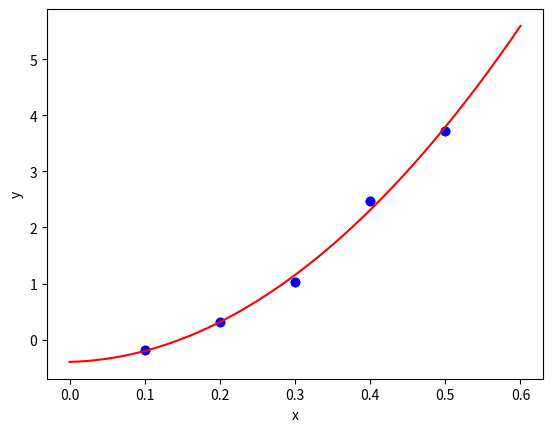

Python code for this plot:
import numpy as np
import matplotlib.pyplot as plt

x = np.array([0.1, 0.2, 0.3, 0.4, 0.5]).reshape(-1, 1)
y = np.array([-0.18, 0.31, 1.03, 2.48, 3.73]).reshape(-1, 1)

def plot_data(x, y):
    plt.scatter(x, y, color='b', marker='o')
  
    plt.xlabel('x')
    plt.ylabel('y')
  
    plt.grid()
    plt.show()

plot_data(x, y)

def preprocess(x, y):
    X = np.hstack((np.ones((x.shape[0], 1)), x, x**2))
    
    return X, y

X, y = preprocess(x, y)
X, y

class OLSLinearRegression:
    def fit(self, X, y):
        X_pinv = np.linalg.inv(X.T @ X) @ X.T    # np.linalg.pinv(X)
        self.w = X_pinv @ y

        return self


    def get_params(self):
        return self.w


    def predict(self, X):
        return np.sum(self.w.ravel() * X, axis=1)   

lr = OLSLinearRegression().fit(X, y)

lr.get_params()

def plot_regression(lr, x, y):  
    # Plot data
    plt.scatter(x, y, color='b', marker='o')
  
    # Plot regression line
    x_para = np.linspace(0, 0.6, 1000).reshape(-1, 1)
    X_para = np.hstack((np.ones((x_para.shape[0], 1)), x_para, x_para**2))
    y_pred = lr.predict(X_para)
    plt.plot(x_para, y_pred, color='r')
  
    plt.xlabel('x')
    plt.ylabel('y')
    
    plt.grid()
    plt.show()

plot_regression(lr, x, y)

def mse(y, y_hat):
    se = np.sum((y.ravel() - y_hat.ravel())**2)
    return np.mean(se)

y_hat = lr.predict(X)
mse(y, y_hat)